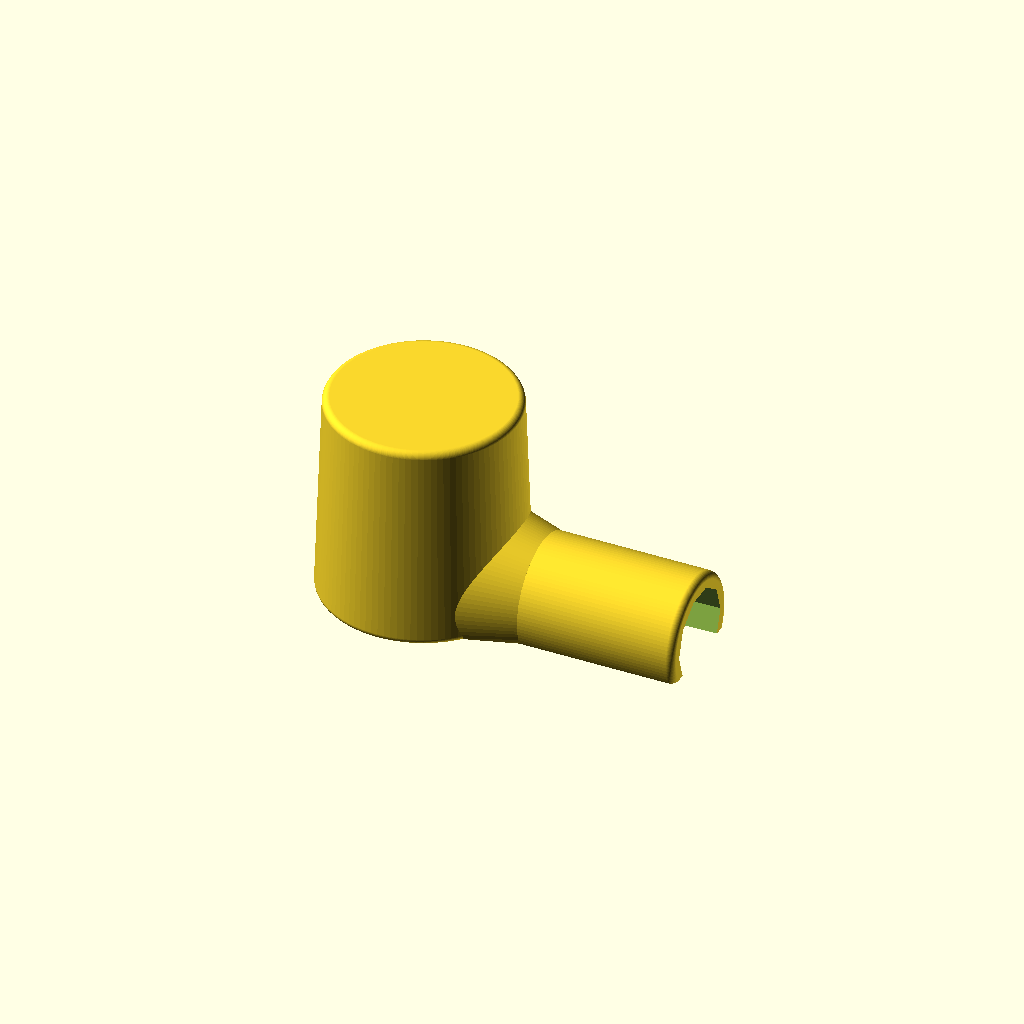
Cell 1: the model at its default parameters.
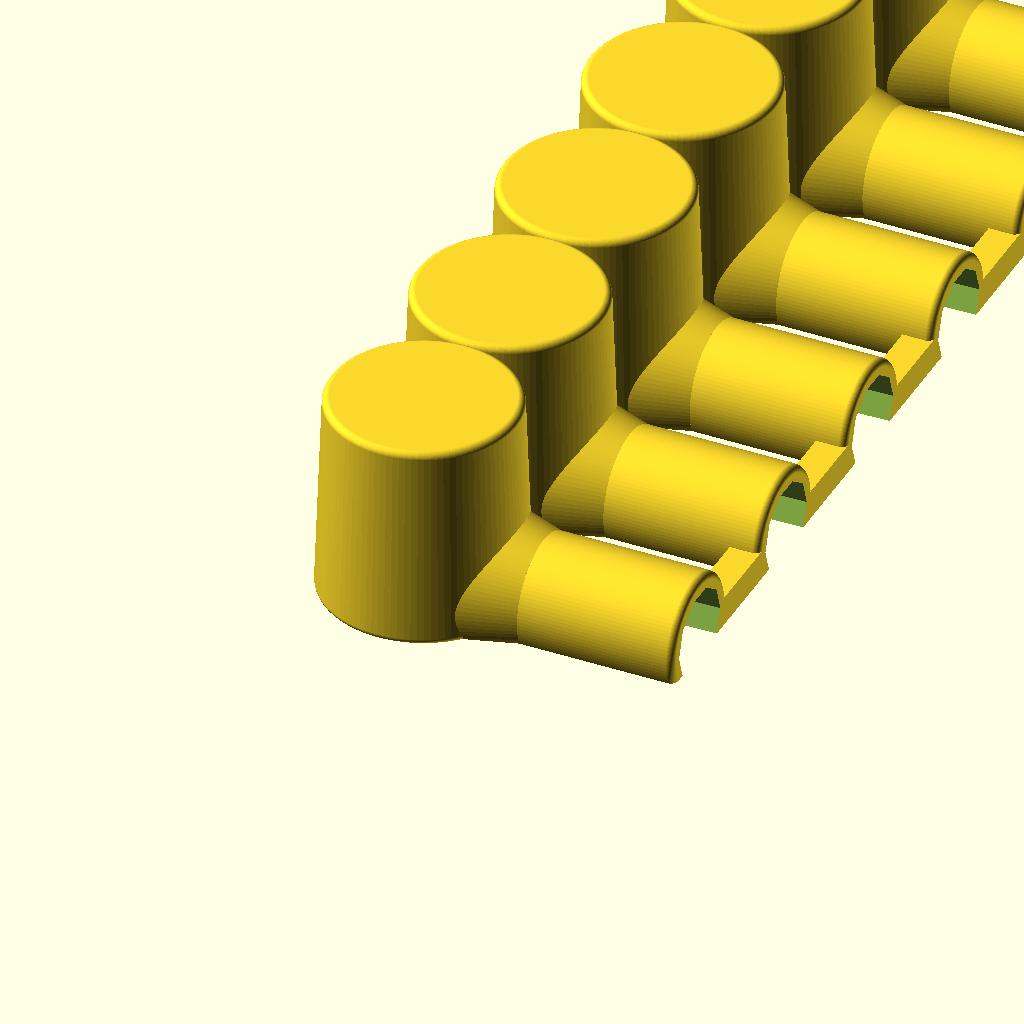
Cell 2: cnt = 6 (everything else at default).
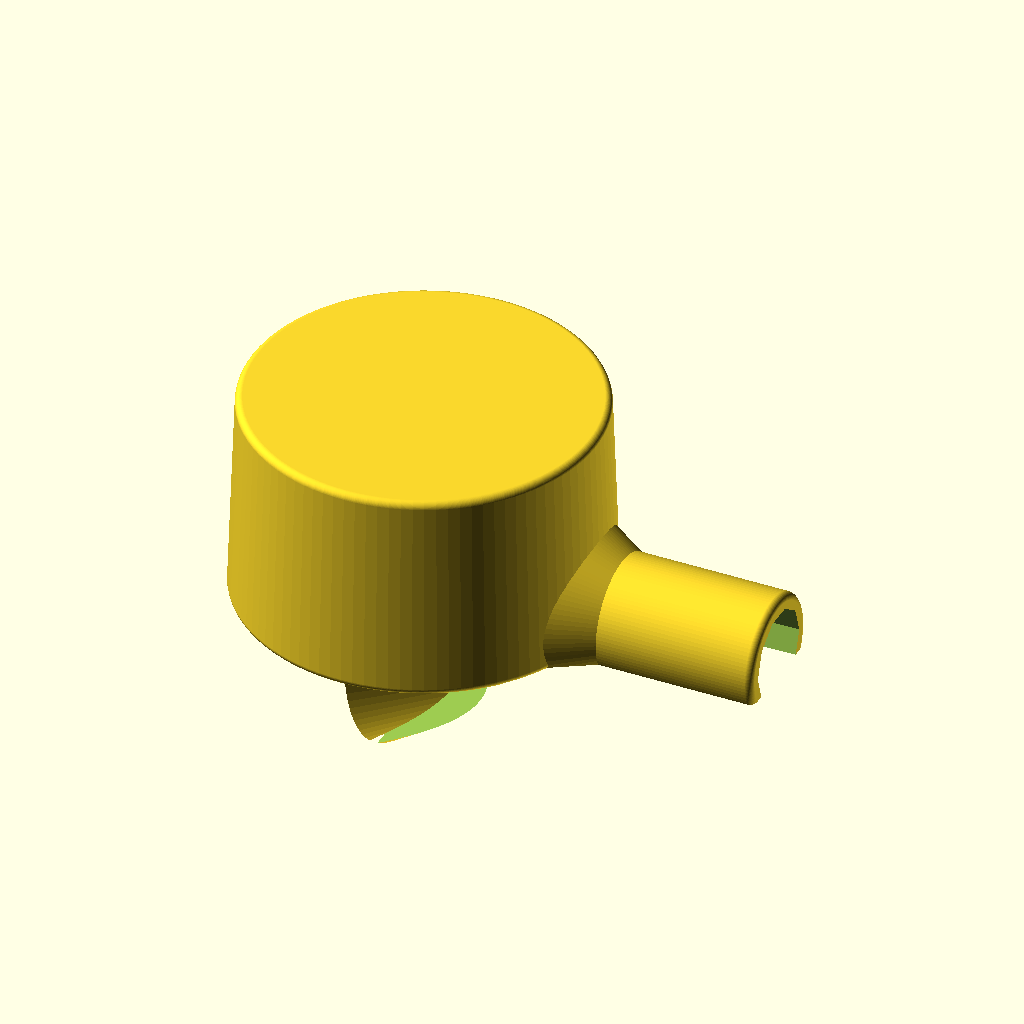
Cell 3: the same model with d_b = 32.
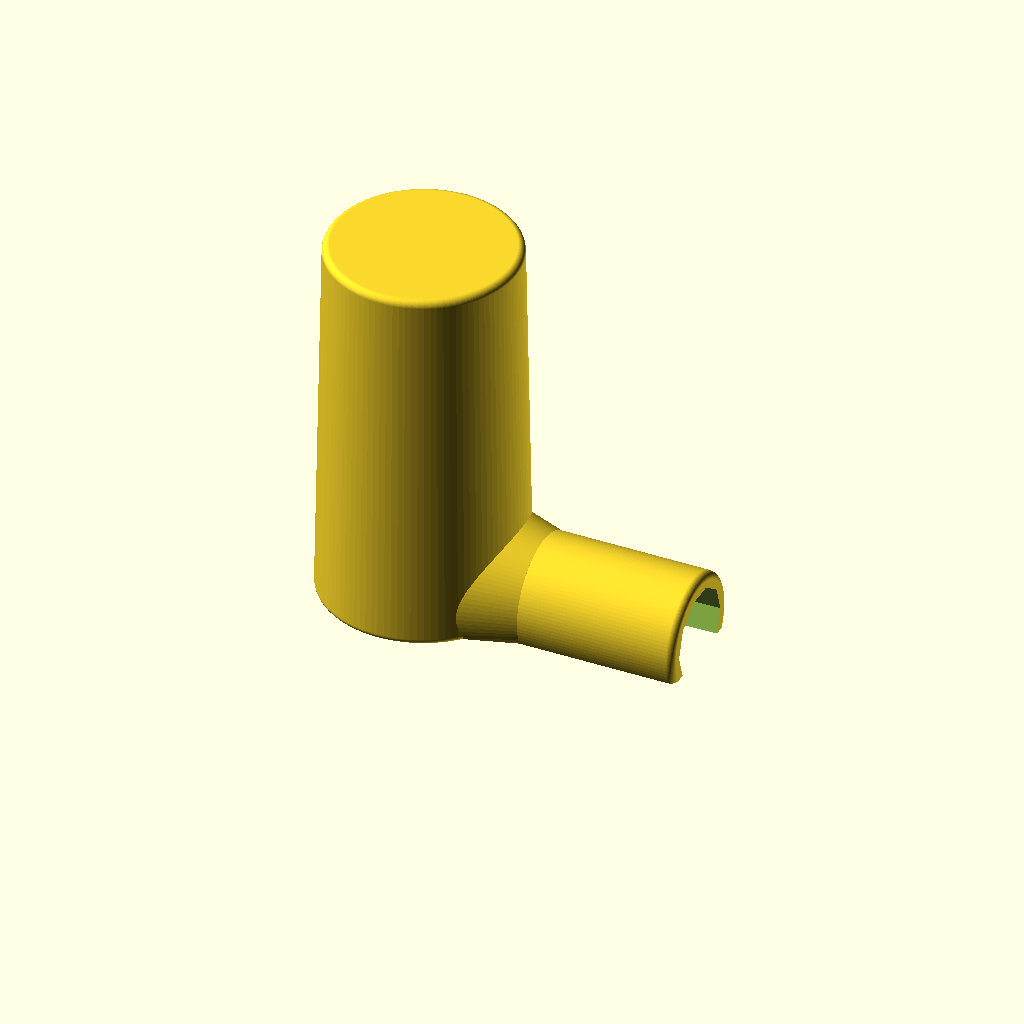
Cell 4: h_b = 34 (everything else at default).
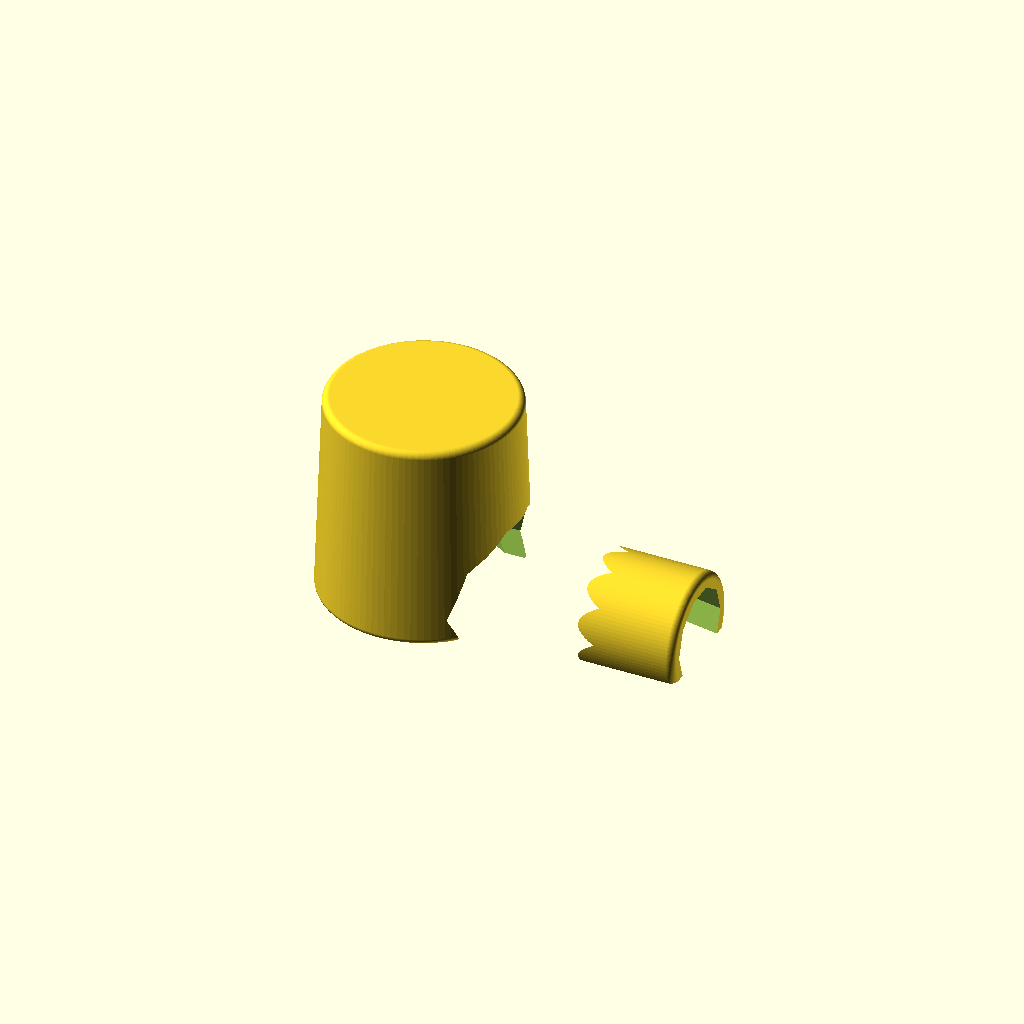
Cell 5 — d1 set to 16, the other parameters unchanged.
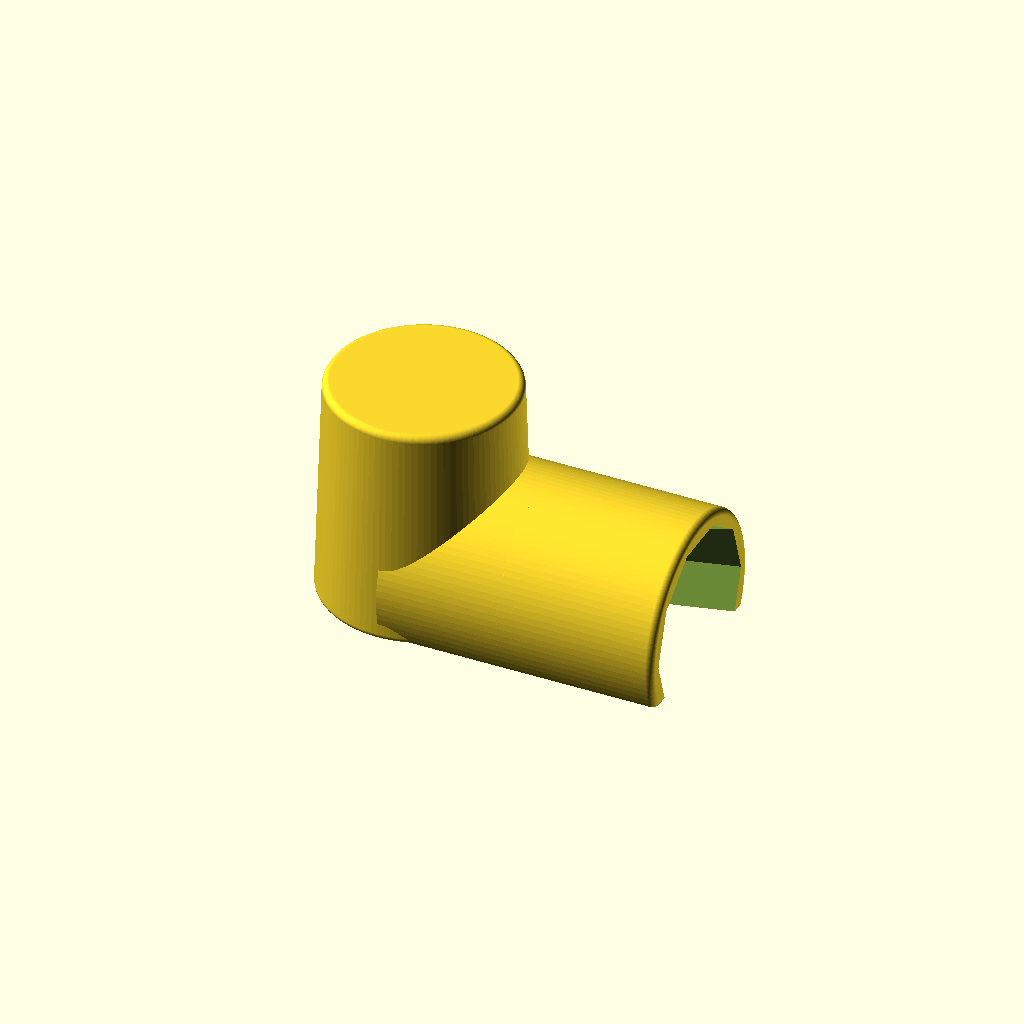
Cell 6 — d2 set to 18, the other parameters unchanged.
All cells are drawn from one camera (rotation 55°, 0°, 25°, orthographic, colour scheme Cornfield), so only the parameter changes between them.
Source of the model, inputs/thingiverse/files/thing-3265990/files/Zahnbuersten-Cover.scad:
// -----------------------------------------------------
// Zahnbuersten-Cover (fuer die Kulturtasche)
//
//  Detlev Ahlgrimm, 07.12.2018
// -----------------------------------------------------

// Number of connected toothbrush-head-covers
cnt=1;        // [1:6]

d_b=16;       // Durchmesser Buerste + Spiel (15+1)
h_b=17;       // Hoehe Buerste (bis zur Arm-Mittelachse) + Luft (15+2)

d1=8;         // Durchmesser des Arms direkt an der Buerste
d2=9;         // Durchmesser des Arms 20mm von der Buerste entfernt

ws=1.4;       // Wandstaerke

/* [Hidden] */
$fn=100;
d3=d2+2*ws;   // Aussen-Durchmesser Arm-Halterung
hk=d3/5;      // Hoehe, auf der der Arm geklemmt wird

// -----------------------------------------------------
//  d : Aussendurchmesser
//  h : Hoehe / Ringstaerke
// -----------------------------------------------------
module Ring(d, h) {
  rotate_extrude() translate([d/2-h/2, 0, 0]) circle(d=h);
}

// -----------------------------------------------------
//
// -----------------------------------------------------
module HalterMassiv() {
  hull() {    // der Buerstenhalter in abgerundet
    translate([0, 0, h_b+ws-ws/2+hk]) Ring(d_b+2*ws, ws);   // oben
    translate([0, 0, ws/2-0.3]) Ring(d_b+3*ws, ws);         // unten
  }
  hull() {
    translate([20+d_b/2-ws/2, 0, hk]) rotate([0, 90, 0]) Ring(d3, ws);
    translate([0, 0, hk]) rotate([0, 90, 0]) cylinder(d=d3, h=20+d_b/2-ws);  // der Arm-Halter
  }
  translate([0, 0, hk]) rotate([0, 90, 0]) cylinder(d1=d_b+2*ws, d2=d3, h=d_b/2+3*ws);  // der Ansatz zwischen Buersten- und Arm-Halter
}

// -----------------------------------------------------
//
// -----------------------------------------------------
module HalterAusschneider() {
  translate([-d_b-ws, -d3, -d3]) cube([20+2*(d_b+2*ws), 2*d3, d3]);             // Boden plan machen
  translate([0, 0, -0.1]) cylinder(d1=d_b+ws, d2=d_b, h=h_b+0.11);    // Platz fuer die Buerste freischneiden
  translate([0, 0, h_b]) cylinder(d1=d_b, d2=d_b-2*hk, h=hk);         // obere Verengung
  translate([    0, 0, hk]) rotate([0, 90, 0]) rotate([0, 0, 36/2]) cylinder(d=d1, h=d_b/2+0.1, $fn=10);      // inneren Ansatz freischneiden
  translate([d_b/2, 0, hk]) rotate([0, 90, 0]) rotate([0, 0, 36/2]) cylinder(d1=d1, d2=d2, h=20.01, $fn=10);  // Arm freischneiden
}

difference() {
  union() {
    for(i=[0:cnt-1]) {
      translate([0, i*(d_b+2*ws), 0]) HalterMassiv();
    }
    translate([17+d_b/2, 0, 0]) cube([3, (cnt-1)*(d_b+ws), 3]);
  }
  for(i=[0:cnt-1]) {
    translate([0, i*(d_b+2*ws), 0]) HalterAusschneider();
  }
  //translate([-20, -20, -1]) cube([50, 20, 30]);
}
Parameter table extracted from the source (name, type, default, range or options):
cnt: number, default 1, range 1 to 6
d_b: number, default 16
h_b: number, default 17
d1: number, default 8
d2: number, default 9
ws: number, default 1.4
